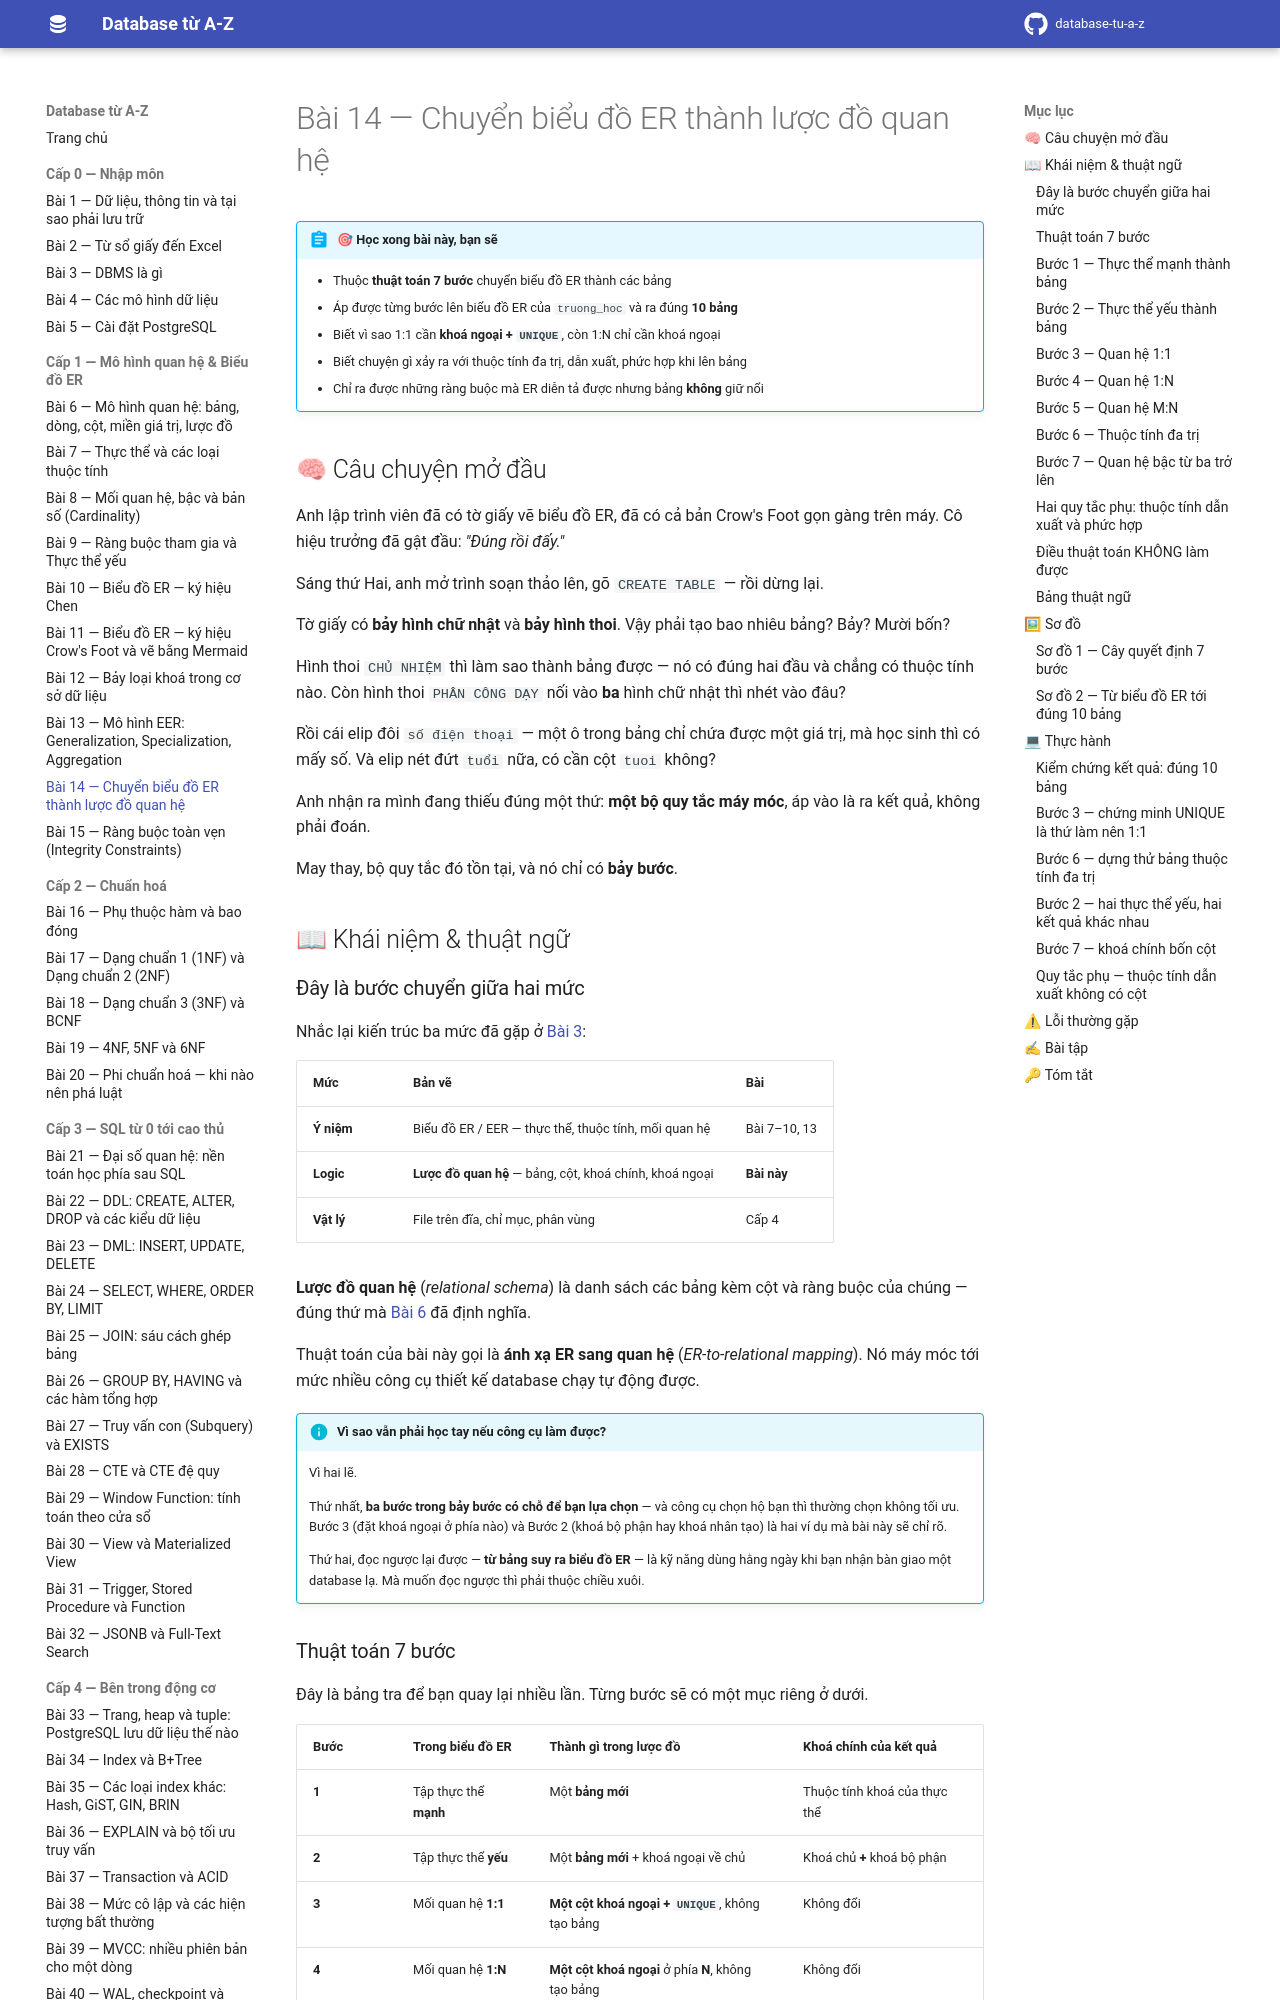

repository: hungnguyen010518/database-tu-a-z · page: cap-1-mo-hinh-er/14-chuyen-er-sang-bang/index.html · generator: mkdocs

# Bài 14 — Chuyển biểu đồ ER thành lược đồ quan hệ

!!! abstract "🎯 Học xong bài này, bạn sẽ"
    - Thuộc **thuật toán 7 bước** chuyển biểu đồ ER thành các bảng
    - Áp được từng bước lên biểu đồ ER của `truong_hoc` và ra đúng **10 bảng**
    - Biết vì sao 1:1 cần **khoá ngoại + `UNIQUE`**, còn 1:N chỉ cần khoá ngoại
    - Biết chuyện gì xảy ra với thuộc tính đa trị, dẫn xuất, phức hợp khi lên bảng
    - Chỉ ra được những ràng buộc mà ER diễn tả được nhưng bảng **không** giữ nổi

## 🧠 Câu chuyện mở đầu

Anh lập trình viên đã có tờ giấy vẽ biểu đồ ER, đã có cả bản Crow's Foot gọn gàng trên máy. Cô hiệu trưởng đã gật đầu: *"Đúng rồi đấy."*

Sáng thứ Hai, anh mở trình soạn thảo lên, gõ `CREATE TABLE` — rồi dừng lại.

Tờ giấy có **bảy hình chữ nhật** và **bảy hình thoi**. Vậy phải tạo bao nhiêu bảng? Bảy? Mười bốn?

Hình thoi `CHỦ NHIỆM` thì làm sao thành bảng được — nó có đúng hai đầu và chẳng có thuộc tính nào. Còn hình thoi `PHÂN CÔNG DẠY` nối vào **ba** hình chữ nhật thì nhét vào đâu?

Rồi cái elip đôi `số điện thoại` — một ô trong bảng chỉ chứa được một giá trị, mà học sinh thì có mấy số. Và elip nét đứt `tuổi` nữa, có cần cột `tuoi` không?

Anh nhận ra mình đang thiếu đúng một thứ: **một bộ quy tắc máy móc**, áp vào là ra kết quả, không phải đoán.

May thay, bộ quy tắc đó tồn tại, và nó chỉ có **bảy bước**.

## 📖 Khái niệm & thuật ngữ

### Đây là bước chuyển giữa hai mức

Nhắc lại kiến trúc ba mức đã gặp ở [Bài 3](../cap-0-nhap-mon/03-dbms-la-gi.md):

| Mức | Bản vẽ | Bài |
|---|---|---|
| **Ý niệm** | Biểu đồ ER / EER — thực thể, thuộc tính, mối quan hệ | Bài 7–10, 13 |
| **Logic** | **Lược đồ quan hệ** — bảng, cột, khoá chính, khoá ngoại | **Bài này** |
| **Vật lý** | File trên đĩa, chỉ mục, phân vùng | Cấp 4 |

**Lược đồ quan hệ** (*relational schema*) là danh sách các bảng kèm cột và ràng buộc của chúng — đúng thứ mà [Bài 6](06-mo-hinh-quan-he.md) đã định nghĩa.

Thuật toán của bài này gọi là **ánh xạ ER sang quan hệ** (*ER-to-relational mapping*). Nó máy móc tới mức nhiều công cụ thiết kế database chạy tự động được.

!!! info "Vì sao vẫn phải học tay nếu công cụ làm được?"
    Vì hai lẽ.

    Thứ nhất, **ba bước trong bảy bước có chỗ để bạn lựa chọn** — và công cụ chọn hộ bạn thì thường chọn không tối ưu. Bước 3 (đặt khoá ngoại ở phía nào) và Bước 2 (khoá bộ phận hay khoá nhân tạo) là hai ví dụ mà bài này sẽ chỉ rõ.

    Thứ hai, đọc ngược lại được — **từ bảng suy ra biểu đồ ER** — là kỹ năng dùng hằng ngày khi bạn nhận bàn giao một database lạ. Mà muốn đọc ngược thì phải thuộc chiều xuôi.
